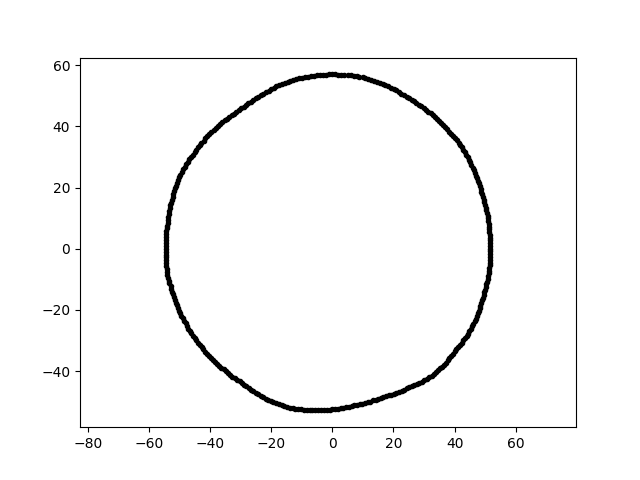

The file beside this chart, header and first rows:
-9.646704187969734308e-15, -5.251421168773530468e+01, 1.400000000000000000e+01
3.490721511691743544e-15, 5.700780852278582955e+01, 1.400000000000000000e+01
-1.659743743919021597e+01, -5.108165996589190172e+01, 1.400000000000000000e+01
-5.151868928486571519e+01, -1.673943687275604475e+01, 1.400000000000000000e+01
-1.740171263138960001e+01, 5.355696448428244594e+01, 1.400000000000000000e+01
1.329179905500759773e+01, -4.960566939728443714e+01, 1.400000000000000000e+01
5.157081859283729841e+01, -4.511861995625215727e+00, 1.400000000000000000e+01
5.169882883661074402e+01, 9.024064140558480940e-01, 1.400000000000000000e+01
-5.374212346875146551e+01, 9.476186368106478852e+00, 1.400000000000000000e+01
3.721071365874134074e+01, -3.721071365874136205e+01, 1.400000000000000000e+01
4.586782214080255216e+01, 2.648179946013422636e+01, 1.400000000000000000e+01
-3.486728697070623184e+01, -4.011022537660919340e+01, 1.400000000000000000e+01
4.662326537858330511e+01, 2.479002993664882837e+01, 1.400000000000000000e+01
3.089077258092603273e+01, -4.251750088977326669e+01, 1.400000000000000000e+01
3.165621003269763989e+01, -4.200920959601950955e+01, 1.400000000000000000e+01
2.908720394520477726e+01, 4.654925682677028220e+01, 1.400000000000000000e+01
-3.742581493410995819e+01, 4.013427288251400427e+01, 1.400000000000000000e+01
5.149175308420215202e+01, -5.412001330404101473e+00, 1.400000000000000000e+01
4.434064651808588309e+01, 2.990814371874842337e+01, 1.400000000000000000e+01
-5.220295156292938543e+01, 1.696176716428814402e+01, 1.400000000000000000e+01
-5.006234099770315282e+01, 2.334445299239593652e+01, 1.400000000000000000e+01
5.037193996653118688e+01, 1.255913519119181565e+01, 1.400000000000000000e+01
-3.695196028235261387e+00, -5.284376515291972964e+01, 1.400000000000000000e+01
-5.449010931354776943e+01, 6.673113795602565275e-15, 1.400000000000000000e+01
3.659589388971258472e+01, -3.789615748306045617e+01, 1.400000000000000000e+01
4.816151309502328104e+01, -1.945851436629275710e+01, 1.400000000000000000e+01
-5.438695664508228589e+01, -2.850299619731789136e+00, 1.400000000000000000e+01
4.484855824302631788e+01, -2.694773246839841363e+01, 1.400000000000000000e+01
1.841003023553099638e+01, -4.795976844726403954e+01, 1.400000000000000000e+01
-2.099671023898420330e+01, -4.946514949102673597e+01, 1.400000000000000000e+01
4.334603280907933964e+01, -2.923726830105524854e+01, 1.400000000000000000e+01
-4.623144761124694746e+00, -5.284278642289230987e+01, 1.400000000000000000e+01
-5.445967081813514454e+01, -9.505970900999122231e-01, 1.400000000000000000e+01
-4.150559977909902898e+01, 3.608026743307889461e+01, 1.400000000000000000e+01
4.610065943661513899e+01, -2.451215542826202309e+01, 1.400000000000000000e+01
-4.607968232247430507e+01, -2.768746644487523767e+01, 1.400000000000000000e+01
5.049941784674289380e+01, -1.073398262384145063e+01, 1.400000000000000000e+01
-1.924406756651051964e+01, -5.013250997774514417e+01, 1.400000000000000000e+01
5.156705307581503916e+01, 3.605919622913538625e+00, 1.400000000000000000e+01
-5.404869603152585711e+01, -7.596048854846480403e+00, 1.400000000000000000e+01
-2.961259490528665594e+01, -4.390247738295725100e+01, 1.400000000000000000e+01
3.526257694012867461e+01, -3.916305925483425199e+01, 1.400000000000000000e+01
4.652503325954126012e+01, -2.370568848431102538e+01, 1.400000000000000000e+01
-4.019471329627632628e+01, 3.748217653175573361e+01, 1.400000000000000000e+01
3.140967711416008967e+01, 4.485766776300114600e+01, 1.400000000000000000e+01
-5.434141152473691960e+01, 4.754257468411478449e+00, 1.400000000000000000e+01
-4.982157278143153434e+01, -2.114800294967158223e+01, 1.400000000000000000e+01
-3.188716765086371652e+01, -4.231570070722055021e+01, 1.400000000000000000e+01
2.982738271871069990e+00, 5.691403666928997040e+01, 1.400000000000000000e+01
1.586655267339239295e+01, -4.883222795462380361e+01, 1.400000000000000000e+01
-2.583130333041289362e+01, -4.660090478896665900e+01, 1.400000000000000000e+01
-5.318042331813047241e+01, 1.325936873626438839e+01, 1.400000000000000000e+01
1.273756964191446173e+01, 5.517247560096677717e+01, 1.400000000000000000e+01
-4.798316251414833289e+01, -2.444864244818564458e+01, 1.400000000000000000e+01
-4.281242583865125795e+01, 3.466881886648514666e+01, 1.400000000000000000e+01
-3.369562071757454902e+01, 4.312842777901128954e+01, 1.400000000000000000e+01
-4.966964182301128261e+01, 2.422550297947645603e+01, 1.400000000000000000e+01
-1.082939350326176431e+01, 5.571239983772809268e+01, 1.400000000000000000e+01
1.917262379002422179e+01, 5.267635093479003672e+01, 1.400000000000000000e+01
-2.903459541273512201e+01, 4.646506557573692220e+01, 1.400000000000000000e+01
-5.166968276276224259e+01, 1.880622653962294066e+01, 1.400000000000000000e+01
... 299 more rows
